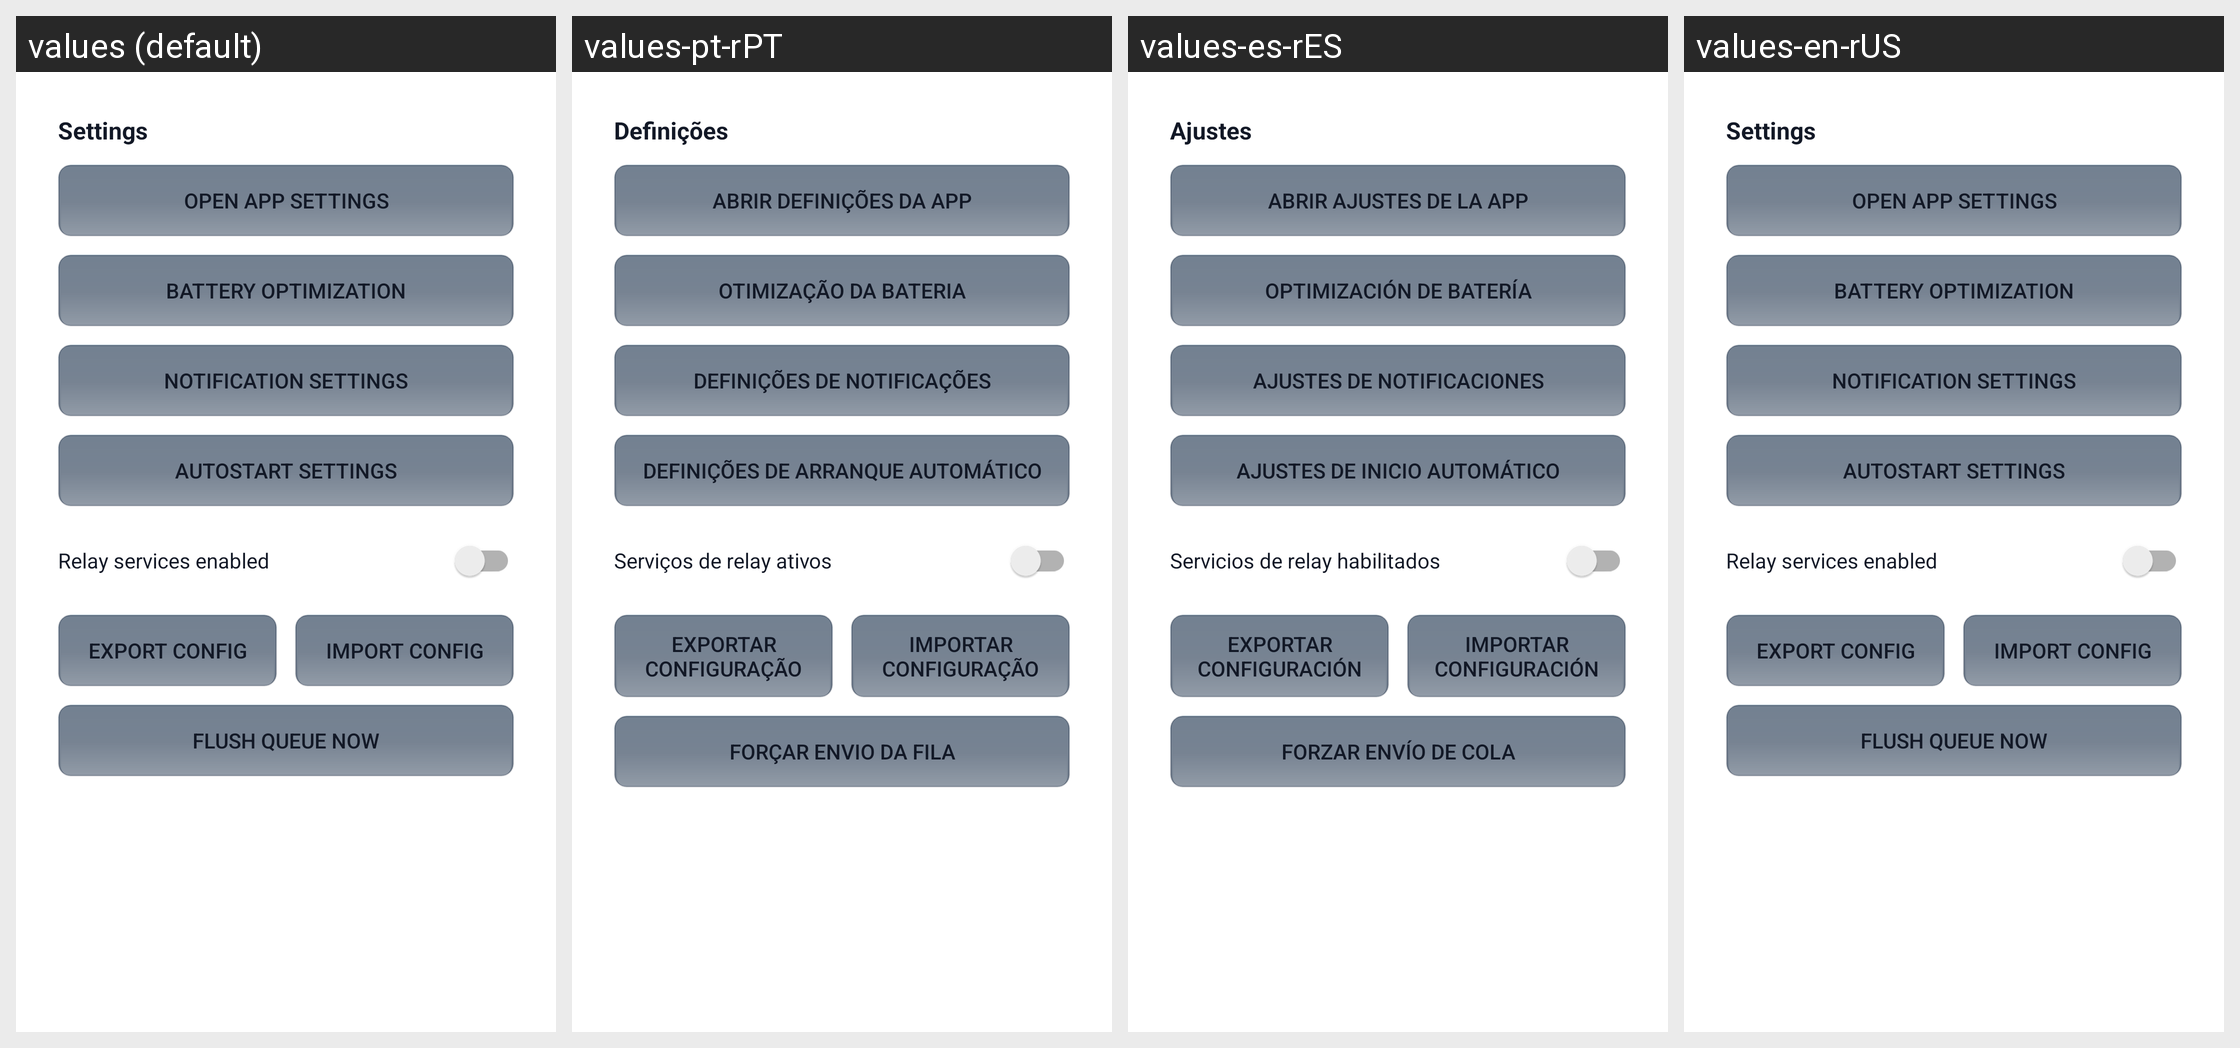

Here is an Android app screen in its default locale and in the app's own translations. Write out the translated-string differences for the strings that appear on this screen.
Android screen res/layout/fragment_settings.xml rendered under 4 locales, left to right: values (default), values-pt-rPT, values-es-rES, values-en-rUS. Device: Nexus 5 (rendered at 1080×1920; each locale shown at half size, 540×960, under a caption strip naming it); theme AppTheme.
Strings drawn on this screen, with the default value and each locale's value (text and hints the layout hard-codes, and strings that could not be matched under every locale, appear in the picture but are not listed):

settings_header
  values: Settings
  values-pt-rPT: Definições
  values-es-rES: Ajustes
  values-en-rUS: Settings

open_settings
  values: Open app settings
  values-pt-rPT: Abrir definições da app
  values-es-rES: Abrir ajustes de la app
  values-en-rUS: Open app settings

open_battery
  values: Battery optimization
  values-pt-rPT: Otimização da bateria
  values-es-rES: Optimización de batería
  values-en-rUS: Battery optimization

open_notifications
  values: Notification settings
  values-pt-rPT: Definições de notificações
  values-es-rES: Ajustes de notificaciones
  values-en-rUS: Notification settings

open_autostart
  values: Autostart settings
  values-pt-rPT: Definições de arranque automático
  values-es-rES: Ajustes de inicio automático
  values-en-rUS: Autostart settings

settings_services_toggle
  values: Relay services enabled
  values-pt-rPT: Serviços de relay ativos
  values-es-rES: Servicios de relay habilitados
  values-en-rUS: Relay services enabled

export_config
  values: Export config
  values-pt-rPT: Exportar configuração
  values-es-rES: Exportar configuración
  values-en-rUS: Export config

import_config
  values: Import config
  values-pt-rPT: Importar configuração
  values-es-rES: Importar configuración
  values-en-rUS: Import config

flush_queue
  values: Flush queue now
  values-pt-rPT: Forçar envio da fila
  values-es-rES: Forzar envío de cola
  values-en-rUS: Flush queue now
